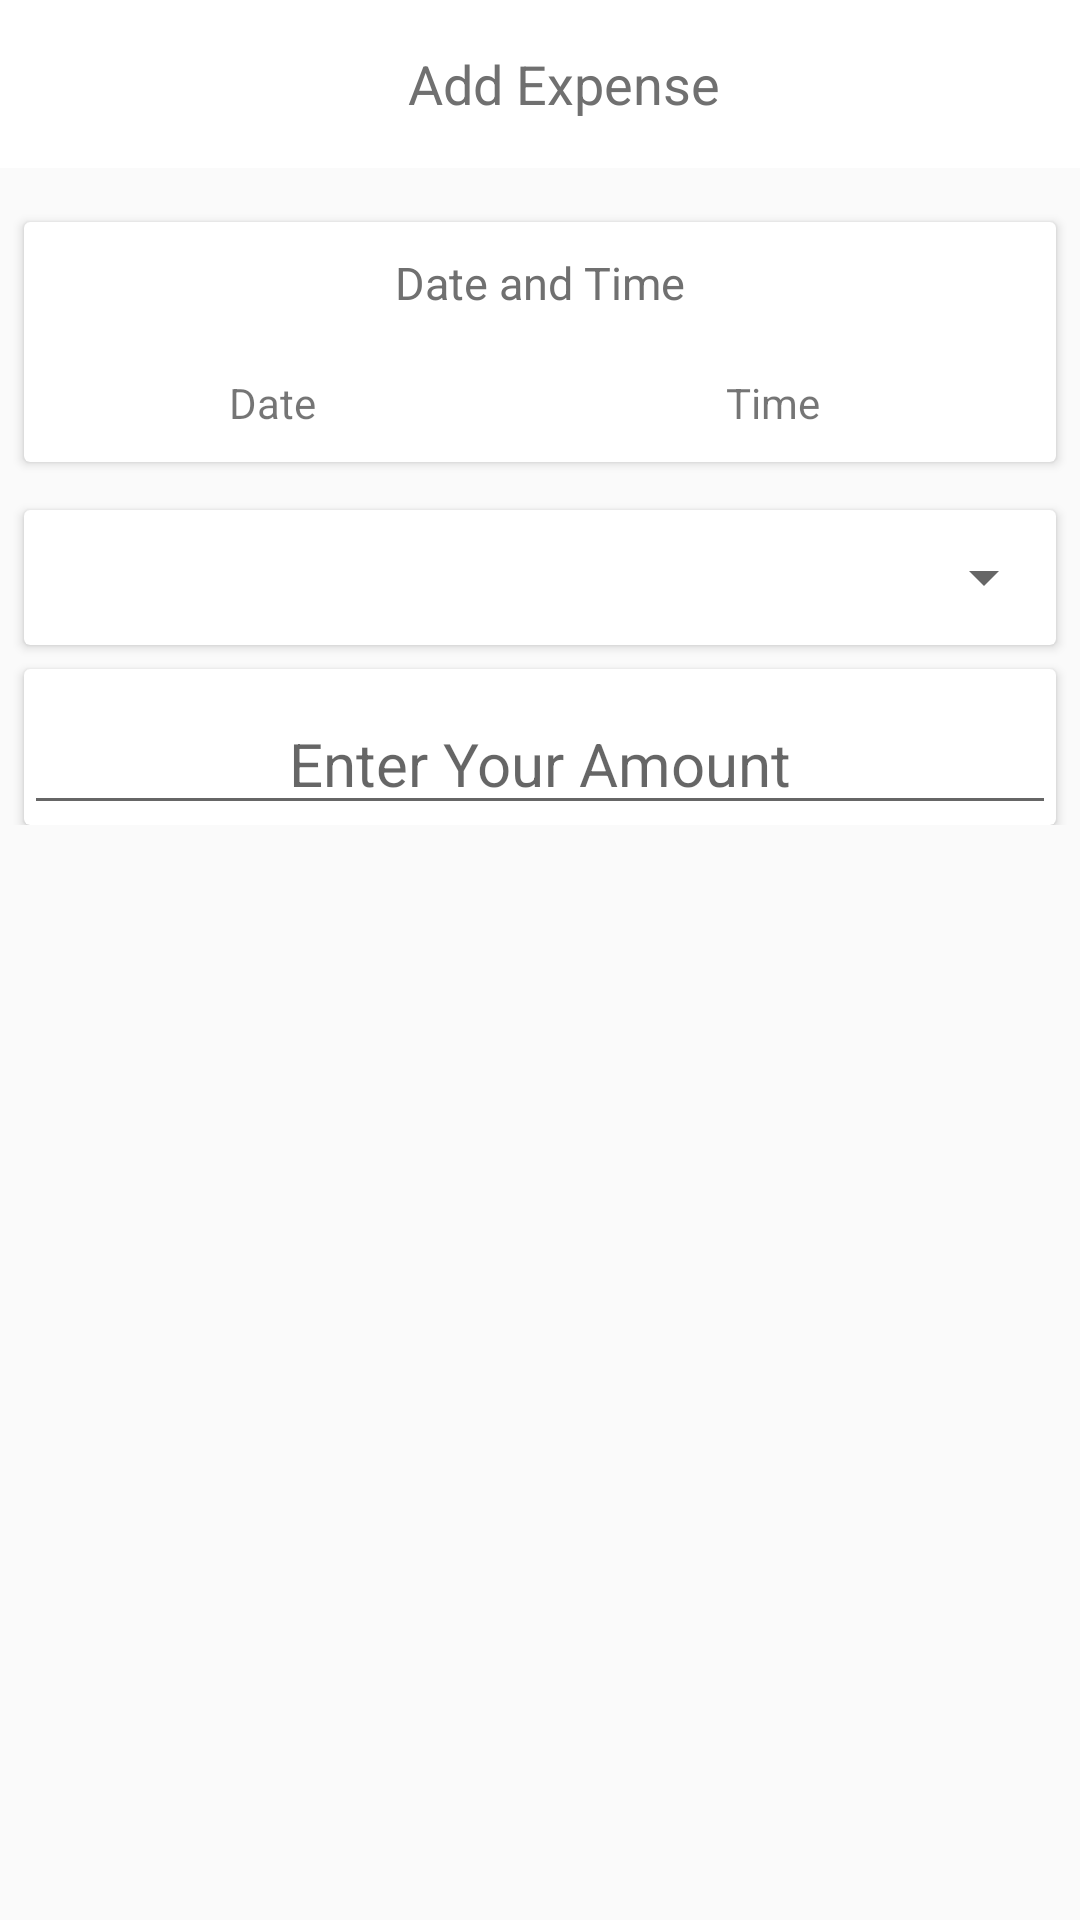

Android layout source for this screen:
<!-- AndroidManifest.xml: application theme AppTheme -->
<!-- res/layout/fragment_add_expenses.xml -->
<?xml version="1.0" encoding="utf-8"?>
<LinearLayout xmlns:android="http://schemas.android.com/apk/res/android"
    xmlns:tools="http://schemas.android.com/tools"
    android:layout_width="match_parent"
    android:layout_height="wrap_content"
    android:orientation="vertical"
    tools:context=".fragment.AddIncome">

    
    <androidx.appcompat.widget.Toolbar
        android:id="@+id/toolBar"
        android:layout_width="match_parent"
        android:layout_height="?attr/actionBarSize"
        android:background="#ffff">

        <RelativeLayout
            android:layout_width="match_parent"
            android:layout_height="wrap_content"
            android:gravity="center_horizontal">

            <ImageView
                android:id="@+id/toober_back_arrow"
                android:layout_width="wrap_content"
                android:layout_height="wrap_content"
                android:layout_alignParentLeft="true"
                android:src="@drawable/ic_back_arrow"
                android:tint="#707070"/>

            <TextView
                android:layout_width="wrap_content"
                android:layout_height="wrap_content"
                android:layout_centerInParent="true"
                android:text="Add Expense"
                android:textColor="#707070"
                android:textAlignment="center"
                android:textAllCaps="false"
                android:textSize="18sp" />
            <ImageView
                android:id="@+id/save_button"
                android:layout_width="wrap_content"
                android:layout_height="wrap_content"
                android:src="@drawable/ic_check_black_24dp"
                android:layout_alignParentRight="true"
                android:layout_marginRight="10dp"
                android:tint="#707070"/>

        </RelativeLayout>

    </androidx.appcompat.widget.Toolbar>

    

    <ScrollView
        android:layout_width="match_parent"
        android:layout_height="match_parent">
    <LinearLayout
        android:layout_width="match_parent"
        android:layout_height="wrap_content"
        android:layout_marginTop="10dp"
        android:orientation="vertical">

        <androidx.cardview.widget.CardView
            android:layout_width="match_parent"
            android:layout_height="80dp"
            android:layout_margin="8dp"
            android:elevation="5dp">

            <RelativeLayout
                android:layout_width="match_parent"
                android:layout_height="match_parent">

                <TextView
                    android:id="@+id/dateTime"
                    android:textColor="#707070"
                    android:layout_width="match_parent"
                    android:textAlignment="center"
                    android:textSize="15sp"
                    android:layout_margin="10dp"
                    android:layout_height="wrap_content"
                    android:text="Date and Time" />

                <LinearLayout
                    android:layout_below="@id/dateTime"
                    android:layout_width="match_parent"
                    android:layout_height="match_parent"
                    android:orientation="horizontal">

                    <TextView
                        android:id="@+id/addDateExpense"
                        android:layout_width="wrap_content"
                        android:layout_weight="0.5"
                        android:gravity="center"
                        android:layout_height="match_parent"
                        android:text="Date" />

                    <TextView
                        android:id="@+id/addTimeExpense"
                        android:layout_width="wrap_content"
                        android:layout_height="match_parent"
                        android:layout_weight="0.5"
                        android:gravity="center"
                        android:layout_alignParentEnd="true"
                        android:layout_marginRight="10dp"
                        android:text="Time" />

                </LinearLayout>

            </RelativeLayout>

        </androidx.cardview.widget.CardView>

        

        <androidx.cardview.widget.CardView
            android:layout_width="match_parent"
            android:layout_height="wrap_content"
            android:layout_margin="8dp"
            android:elevation="5dp">

            <Spinner
                android:id="@+id/incomeCategorySpinner"
                android:layout_width="match_parent"
                android:layout_height="45dp"
                android:gravity="center_horizontal" />

        </androidx.cardview.widget.CardView>

        

        

        <androidx.cardview.widget.CardView
            android:layout_width="match_parent"
            android:layout_height="wrap_content"
            android:layout_marginRight="8dp"
            android:layout_marginLeft="8dp"
            android:elevation="5dp">

            <EditText
                android:id="@+id/addAmount"
                android:gravity="center_horizontal"
                android:layout_width="match_parent"
                android:layout_height="wrap_content"
                android:layout_marginTop="8dp"
                android:textSize="20sp"
                android:inputType="number"
                android:hint="Enter Your Amount" />

        </androidx.cardview.widget.CardView>

               

    </LinearLayout>
    </ScrollView>
</LinearLayout>
<!-- resources referenced by this layout -->
<resources>
  <style name="AppTheme" parent="Theme.AppCompat.Light.NoActionBar">
          
          <item name="colorPrimary">#fafafa</item>
          <item name="colorPrimaryDark">#c7c7c7</item>
          <item name="colorAccent">@color/colorAccent</item>
      </style>
      &gt;
  <color name="colorAccent">#D81B60</color>
</resources>
